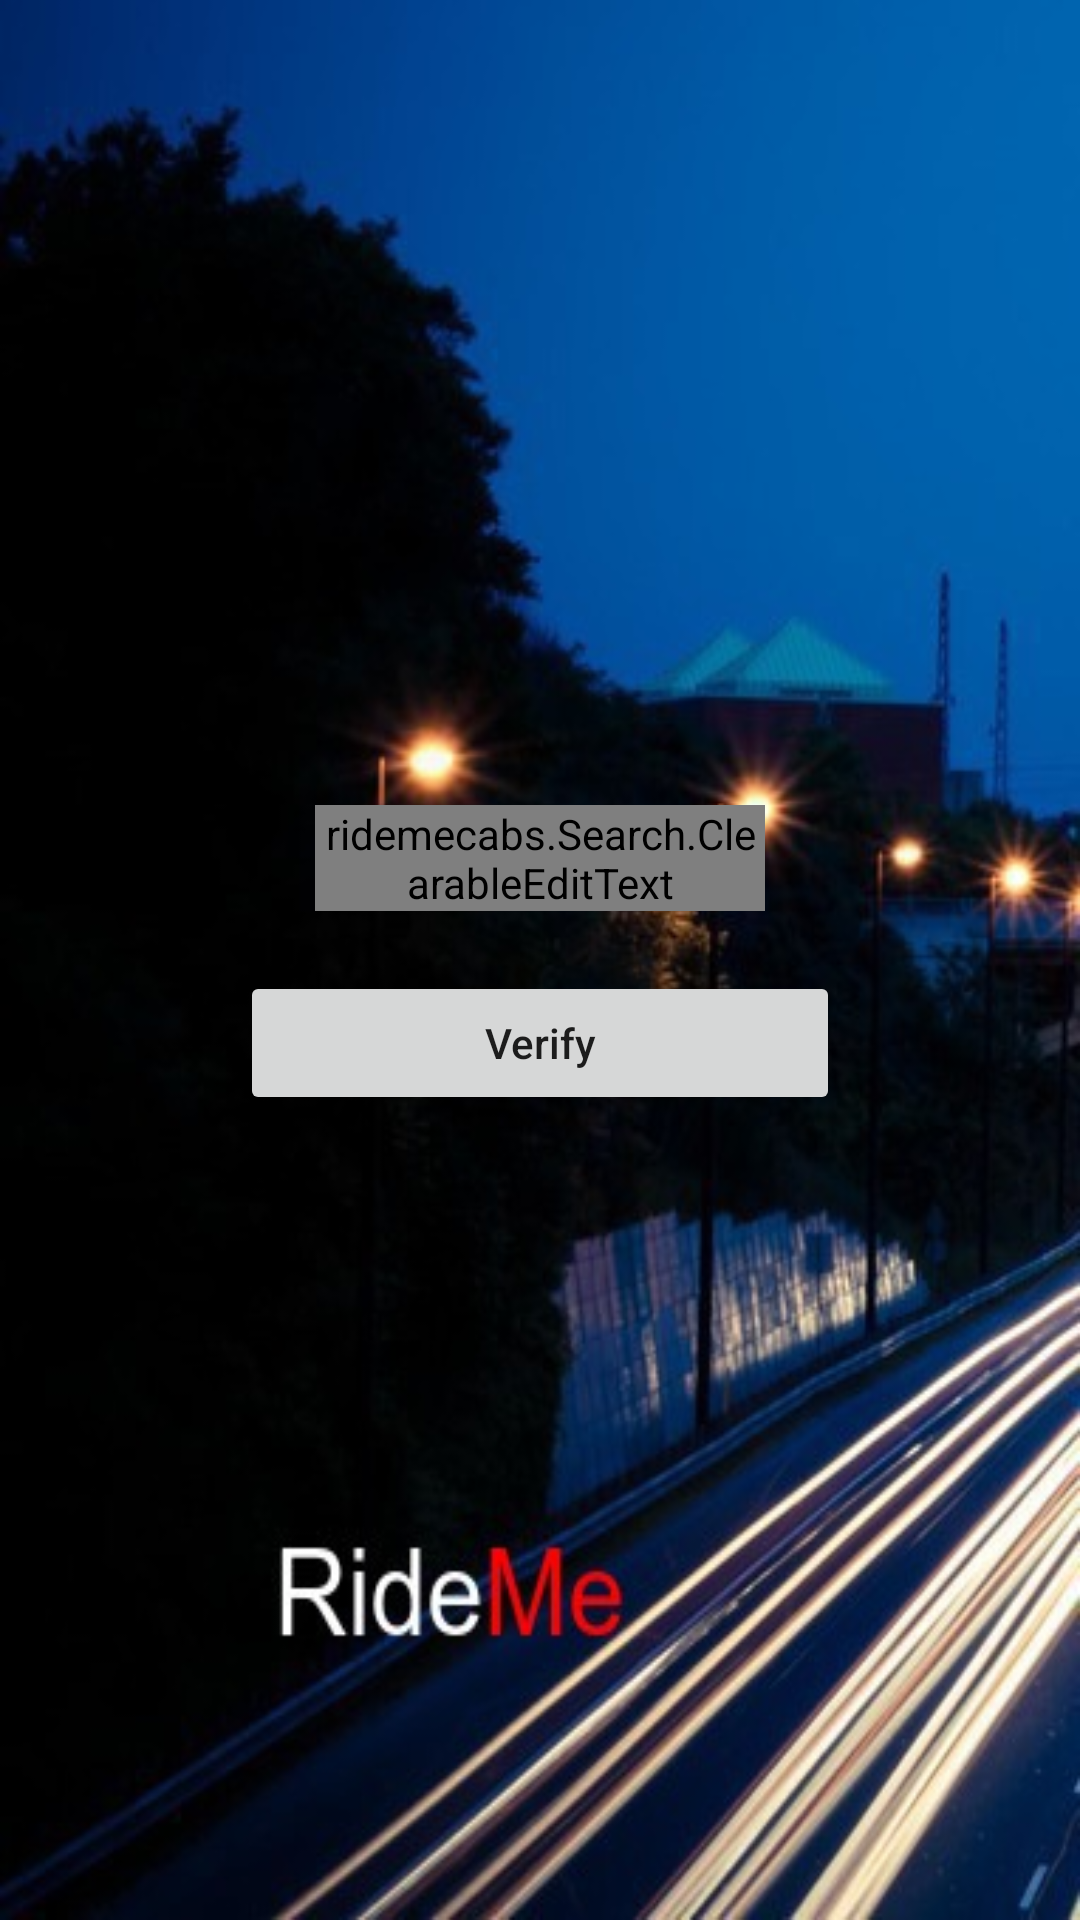

Android layout source for this screen:
<!-- AndroidManifest.xml: application theme AppTheme.NoActionBar -->
<!-- res/layout/activity_otp.xml -->
<?xml version="1.0" encoding="utf-8"?>
<RelativeLayout xmlns:android="http://schemas.android.com/apk/res/android"
    xmlns:tools="http://schemas.android.com/tools"
    android:layout_width="match_parent"
    android:layout_height="match_parent"
    tools:context="ridemecabs.Register.OTPActivity">

    <LinearLayout
        android:layout_width="match_parent"
        android:layout_height="match_parent"
        android:background="@drawable/splashscreen"
        android:orientation="vertical"
        android:gravity="center">
        <android.support.design.widget.TextInputLayout
            android:layout_width="150dp"
            android:background="#FFFFFF"
            android:layout_height="wrap_content"
            android:layout_gravity="center">

        <ridemecabs.Search.ClearableEditText
            android:layout_width="match_parent"
            android:layout_height="match_parent"
            android:inputType="number"
            android:id="@+id/txtOTP"
            android:editable="true"
            android:phoneNumber="true"
            android:background="@android:color/transparent"
            style="@style/clearableedittext"
            android:hint="Enter OTP"
            android:layout_gravity="center_vertical"
            android:gravity="center" />
        </android.support.design.widget.TextInputLayout>
        <Button
            android:id="@+id/btnVerify"
            android:layout_width="200dp"
            style="@style/button_general"
            android:layout_height="wrap_content"
            android:layout_marginTop="20dp"
            android:text="Verify"
            android:textAllCaps="false"
            android:visibility="visible" />
    </LinearLayout>

</RelativeLayout>
<!-- resources referenced by this layout -->
<resources>
  <!-- drawable splashscreen: jpg bitmap (drawable, 40759 bytes) -->
  <style name="AppTheme.NoActionBar">
          <item name="windowActionBar">false</item>
          <item name="windowNoTitle">true</item>
      </style>
</resources>
